Labelled photos from "public_dataset", an image-classification folder in Teaun9/Computer-Vision. The possible labels are: crazing, inclusion, pitted surface, rolled-in scale, scratches.

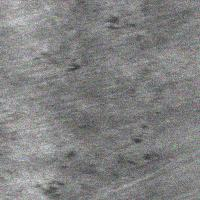
Label: rolled-in scale

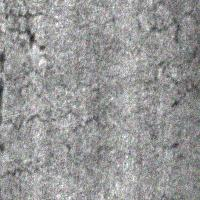
Label: crazing

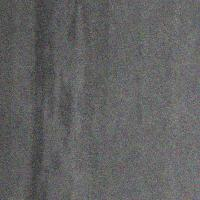
Label: inclusion

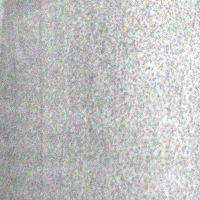
Label: pitted surface

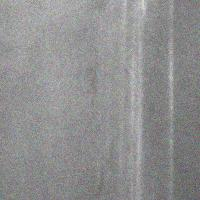
Label: scratches

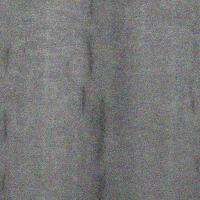
Label: inclusion
